Dataset: attack_train_specs_split (GitHub, isxrh/Covid19). Classes: negative, positive.

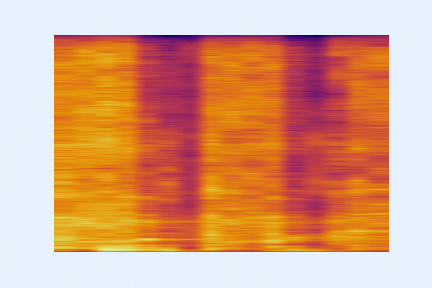
Label: negative

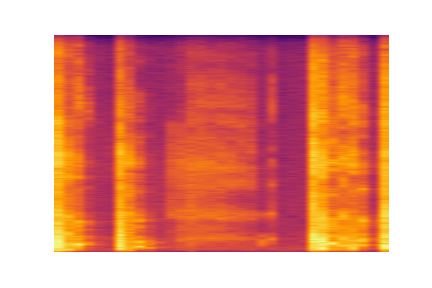
Label: positive

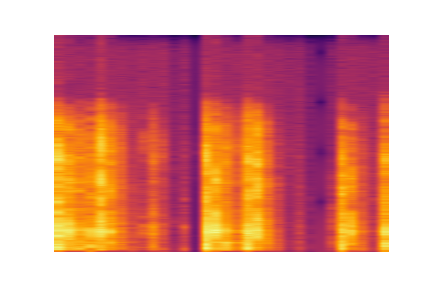
Label: negative

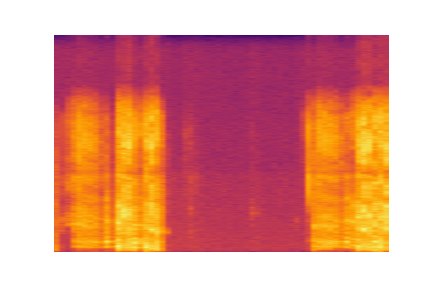
Label: negative

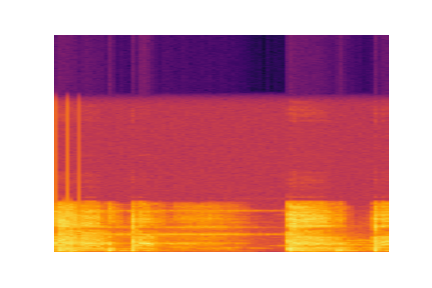
Label: positive

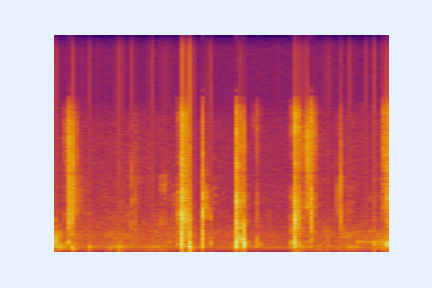
Label: negative
